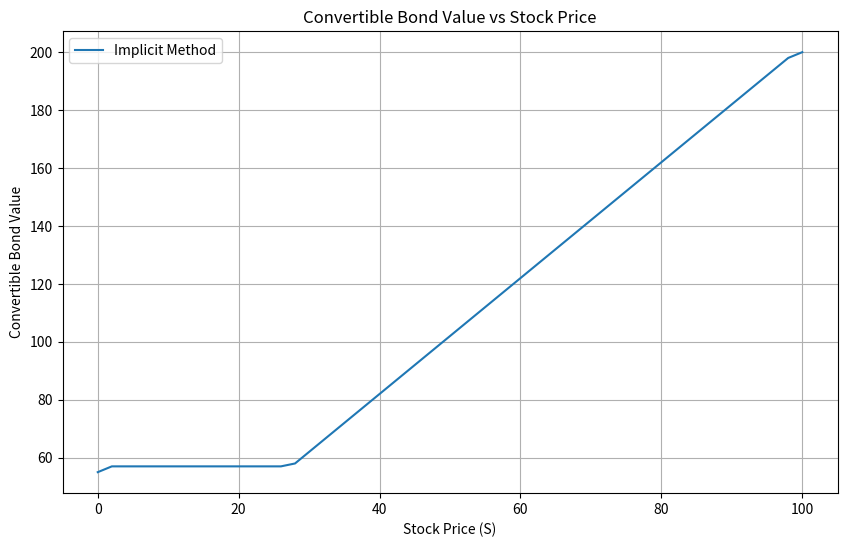

The script that saved this image:
from math import floor
import numpy as np
import matplotlib.pyplot as plt
import warnings
warnings.filterwarnings("ignore")
np.set_printoptions(suppress=True)

class FiniteDifferenceConvertibleBondPricing:
    def __init__(self, S, T, c, c_freq, sigma, r, p, eta, R, kappa, F, call_schedule, put_schedule, M, N, n):
        self.S = S    # Initial stock price
        self.T = T    # Time to maturity
        self.c = c    # Annual coupon rate
        self.c_freq = c_freq    # Coupon payment frequency per year
        self.sigma = sigma  # Volatility
        self.r = r    # Risk-free rate
        self.p = p   # Probability of default, hazard rate
        self.eta = eta  # Proportion of value lost during the recovery process
        self.R = R    # Recovery rate
        self.kappa = kappa  # Conversion ratio
        self.F = F    # Face value/ redemption value of the straight bond
        self.call_schedule = call_schedule    # Call schedule
        self.put_schedule = put_schedule    # Put schedule
        self.M = M    # Number of price steps
        self.N = N    # Number of time steps
        self.n = n    # Number of time steps between each coupon payment date

    def _generate_grid_params(self, price_multiplier=2):
        '''
        Grid creation:
            y-axis: Stock Price Grid. Divides the stock price range into M discrete steps.
            x-axis: Time Grid. Divides the time to maturity into N discrete steps, aligned with coupon payment dates.
        '''
        ds = price_multiplier * self.S / self.M    # S_max = multiplier * S
        self.S_idx = int(self.S / ds)
        dt = 1 / (self.n * self.c_freq)
        self.N = int(self.T / dt)    # Overwrite  N to fit coupon payment dates all fall on the grids
        return ds, dt

    def _generate_tridiagonal_matrix(self, M, aj, bj, cj):
        diag_main = np.array([bj(j) for j in range(1, M)])
        diag_lower = np.array([aj(j) for j in range(2, M)])
        diag_upper = np.array([cj(j) for j in range(1, M - 1)])
        coef_matrix = np.diag(diag_main) + np.diag(diag_lower, -1) + np.diag(diag_upper, 1)
        return coef_matrix

    def implicit_fd(self):
        ds, dt = self._generate_grid_params(price_multiplier=2)
        print(f"Generated grid: M = {self.M} price points, N = {self.N} time points")
        B_grid = np.zeros((self.M + 1, self.N + 1))
        C_grid = np.zeros((self.M + 1, self.N + 1))
        S_array = np.linspace(self.M * ds, 0, self.M + 1)
        T_array = np.linspace(0, self.N * dt, self.N + 1)

        # coupon schedule calculation
        T_c = np.linspace(0, self.N * dt, 1 + self.c_freq * self.T)
        c_payment = [self.c * self.F / self.c_freq] * len(T_c)
        c_payment[0] = 0   # coupon payment at t=0

        # Boundary conditions:
        #   At maturity (t=T): Straight bond value: B=F (face value).
        #   Conversion option value: C=max(κS−F,0).
        for i in range(self.N+1):
            t = T_array[i]
            remaining_coupons = T_c[T_c >= t]
            pv_coupons = sum(
                (self.c / self.c_freq) * self.F * np.exp(-(self.r + self.p) * (tc - t))
                for tc in remaining_coupons
            )
            pv_redemption = self.F * np.exp(-(self.r + self.p) * (self.T - t))
            # B_grid[:, i] = pv_redemption
            B_grid[:, i] = pv_coupons + pv_redemption
            C_grid[:, i] = np.maximum(self.kappa * S_array - B_grid[:, i], 0)
        # B_grid[:, 0] = self.F * np.exp(-(self.r + self.p) * self.T)
        B_grid[:, 0] = self.F * np.exp(-(self.r + self.p) * self.T) + sum(c_payment * np.exp(-(self.r + self.p) * T_c))
        C_grid[:, 0] = np.maximum(self.kappa * S_array - B_grid[:, 0], 0)
        B_grid[:, -1] = self.F
        C_grid[:, -1] = np.maximum(self.kappa * S_array - self.F, 0)
        print(B_grid)
        print(C_grid)

        # Coefficient functions for B
        ajB = lambda j: 0.5 * j * ((self.r + self.p * self.eta) - self.sigma**2 * j) * dt
        bjB = lambda j: 1 + (self.r + self.p*(1-self.R) + self.sigma**2 * j**2) * dt
        cjB = lambda j: 0.5 * j * (-(self.r + self.p * self.eta) - self.sigma**2 * j) * dt
        coef_matrixB = self._generate_tridiagonal_matrix(self.M, ajB, bjB, cjB)
        M_B_inverse = np.linalg.inv(coef_matrixB)
        # Coefficient functions for C
        ajC = lambda j: 0.5 * j * ((self.r + self.p * self.eta) - self.sigma**2 * j) * dt
        bjC = lambda j: 1 + (self.r + self.p + self.sigma**2 * j**2) * dt
        cjC = lambda j: 0.5 * j * (-(self.r + self.p * self.eta) - self.sigma**2 * j) * dt
        coef_matrixC = self._generate_tridiagonal_matrix(self.M, ajC, bjC, cjC)
        M_C_inverse = np.linalg.inv(coef_matrixC)


        for i in range(self.N - 1, -1, -1):
            # Solve the PDE for B_i first
            Z_B = np.zeros(self.M - 1)
            Z_B[0] = ajB(1) * B_grid[0, i]
            Z_B[-1] = cjB(self.M - 1) * B_grid[-1, i]
            B_grid[1:self.M, i] = M_B_inverse @ (B_grid[1:self.M, i + 1] - Z_B)

            # Solve the PDE for C_i
            const = self.p * np.maximum(self.kappa * (1 - self.eta) * S_array[1:self.M] - self.R * B_grid[1:self.M, i], 0)    # the intrinsic value of the holder's last option to convert into the residual value of the share
            Z_C = np.ones(self.M - 1) * const
            Z_C[0] += ajC(1) * C_grid[0, i]
            Z_C[-1] += cjC(self.M - 1) * C_grid[-1, i]
            C_grid[1:self.M, i] = M_C_inverse @ (C_grid[1:self.M, i + 1] - Z_C)

            # # Conditions check
            # # Check for put schedule
            # if floor(self.T - i * dt) in self.put_schedule.keys():
            #     pyear = floor(self.T - i * dt)
            #     Bp = self.put_schedule[pyear]
            #     # If Bp > κS, and continuation value (B + C) < Bp, B:= Bp-C
            #     indices = np.where((Bp > self.kappa * S_array[1:self.M])
            #                         & ((B_grid[1:self.M, i] + C_grid[1:self.M, i]) < Bp))
            #     B_grid[indices, i] = Bp - C_grid[indices, i]
            #     # If Bp <= κS, and continuation value (B + C) < κS, C:= kS-B
            #     indices = np.where((Bp <= self.kappa * S_array[1:self.M]) &
            #                        ((B_grid[1:self.M, i] + C_grid[1:self.M, i]) < (self.kappa * S_array[1:self.M])))
            #     C_grid[indices, i] = self.kappa * S_array[indices] - B_grid[indices, i]
            #
            # # Check for call schedule
            # if floor(self.T - i * dt) in self.call_schedule.keys():
            #     cyear = floor(self.T - i * dt)
            #     Bc = self.call_schedule[cyear]
            #     # If Bc < kS, C:= kS-B
            #     indices = np.where(Bc < self.kappa * S_array[1:self.M])
            #     C_grid[indices, i] = self.kappa * S_array[indices] - B_grid[indices, i]
            #     # If Bc >= kS, and (B+C) > Bc, C:= Bc-B
            #     indices = np.where((Bc >= self.kappa * S_array[1:self.M]) &
            #                        ((B_grid[1:self.M, i] + C_grid[1:self.M, i]) > Bc))
            #     C_grid[indices, i] = Bc - B_grid[indices, i]

            # Conditions check
            # Check for put schedule
            if floor(self.T - i * dt) in self.put_schedule.keys():
                pyear = floor(self.T - i * dt)
                Bp = self.put_schedule[pyear]
                # If Bp > κS, and continuation value (B + C) < Bp, B:= Bp-C
                indices = np.where((Bp > self.kappa * S_array)
                                   & ((B_grid[:, i] + C_grid[:, i]) < Bp))
                B_grid[indices, i] = Bp - C_grid[indices, i]
                # If Bp <= κS, and continuation value (B + C) < κS, C:= kS-B
                indices = np.where((Bp <= self.kappa * S_array) &
                                   ((B_grid[:, i] + C_grid[:, i]) < (self.kappa * S_array)))
                C_grid[indices, i] = self.kappa * S_array[indices] - B_grid[indices, i]

            # Check for call schedule
            if floor(self.T - i * dt) in self.call_schedule.keys():
                cyear = floor(self.T - i * dt)
                Bc = self.call_schedule[cyear]
                # If Bc < kS, C:= kS-B
                indices = np.where(Bc < self.kappa * S_array)
                C_grid[indices, i] = self.kappa * S_array[indices] - B_grid[indices, i]
                # If Bc >= kS, and (B+C) > Bc, C:= Bc-B
                indices = np.where((Bc >= self.kappa * S_array) &
                                   ((B_grid[:, i] + C_grid[:, i]) > Bc))
                C_grid[indices, i] = Bc - B_grid[indices, i]
            #
            # Coupon jumps incorporation
            if (i * dt) % (1.0 / self.c_freq) == 0:
                B_grid[1:self.M, i] += self.c / self.c_freq * self.F

            # print("C:", C_grid, "B: ", B_grid)

        return B_grid[self.S_idx, 0], B_grid[:, 0], C_grid[self.S_idx, 0], C_grid[:, 0], S_array



# Example usage
S = 50
T = 5
c = 0.08
c_freq = 2
sigma = 0.2
r = 0.05
p = 0.02    # hazard rate
eta = 0.03   # haircut
R = 0.5    # recovery rate
kappa = 2  # conversion ratio
F = 50
call_schedule = {3:55, 4:55, 5:55}
put_schedule = {3:55, 4:55, 5:55}
M = 50
N = 100 # will be overwritten in the function
n = 20


pricing_model = FiniteDifferenceConvertibleBondPricing(S, T, c, c_freq, sigma, r, p, eta, R, kappa, F, call_schedule, put_schedule, M, N, n)
B_value0, B_array0, C_value0, C_array0, S_array = pricing_model.implicit_fd()
print(f"Implicit Price: {B_value0 + C_value0}")

V_array0 = B_array0 + C_array0
plt.figure(figsize=(10, 6))
plt.plot(S_array, V_array0, label="Implicit Method")
plt.title("Convertible Bond Value vs Stock Price")
plt.xlabel("Stock Price (S)")
plt.ylabel("Convertible Bond Value")
plt.legend()
plt.grid(True)
plt.show()


